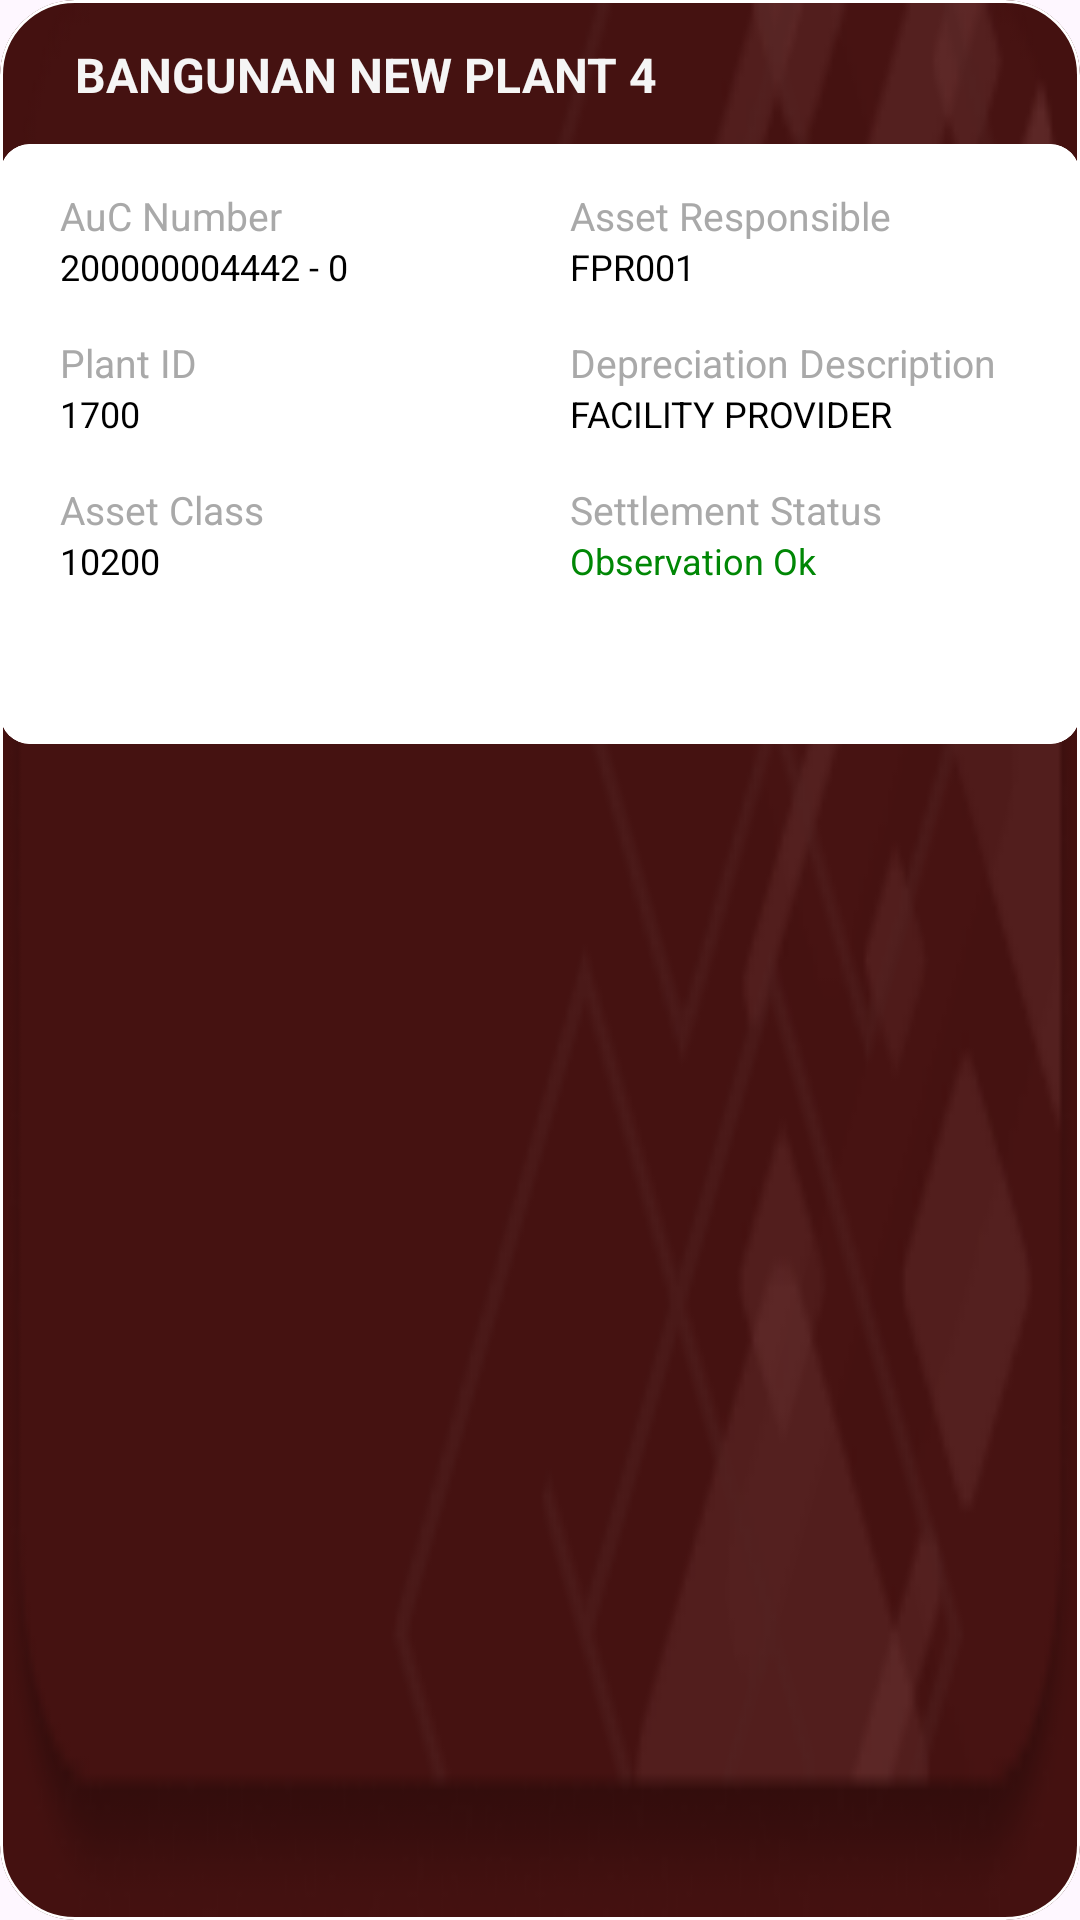

The Android layout XML behind this screen, and the referenced resources:
<!-- AndroidManifest.xml: application theme Theme.AFM004 -->
<!-- res/layout/card_observation.xml -->
<com.google.android.material.card.MaterialCardView
    xmlns:android="http://schemas.android.com/apk/res/android"
    xmlns:app="http://schemas.android.com/apk/res-auto"
    android:id="@+id/cardview_settlement"
    android:layout_width="345dp"
    android:layout_height="220dp"
    android:background="@drawable/card_list"
    app:cardBackgroundColor="@color/dark_red"
    android:layout_marginTop="16dp"
    android:layout_marginLeft="14dp"
    android:layout_marginRight="22dp"
    app:cardCornerRadius="25dp"
    android:layout_gravity="top|center"
    app:layout_constraintEnd_toEndOf="parent"
    app:layout_constraintStart_toStartOf="parent"
    app:layout_constraintTop_toTopOf="parent"
    app:strokeColor="@color/white">

    <RelativeLayout
        android:layout_width="match_parent"
        android:layout_height="match_parent"
        android:background="@drawable/card_list">

        <TextView
            android:id="@+id/observation_name"
            android:layout_width="280dp"
            android:layout_height="wrap_content"
            android:layout_marginStart="25dp"
            android:layout_marginTop="14dp"
            android:layout_marginEnd="8dp"
            android:text="BANGUNAN NEW PLANT 4"
            android:textAlignment="viewStart"
            android:textColor="#F5F5F5"
            android:textSize="16sp"
            android:textStyle="bold" />

        ImageView
            android:id="@+id/Detail"
            android:layout_width="20dp"
            android:layout_height="18dp"
            android:layout_marginTop="15dp"
            android:layout_alignParentEnd="true"
            android:layout_marginEnd="20dp"
            app:srcCompat="@drawable/three" />

        <com.google.android.material.card.MaterialCardView
            android:id="@+id/content_card"
            android:layout_width="370dp"
            android:layout_height="200dp"
            android:background="@drawable/rounded_shape"
            app:cardBackgroundColor="@color/white"
            android:layout_marginTop="48dp"

            app:cardCornerRadius="10dp"
            android:layout_gravity="top|center"
            app:layout_constraintEnd_toEndOf="parent"
            app:layout_constraintStart_toStartOf="parent"
            app:layout_constraintTop_toTopOf="parent"
            app:strokeColor="@color/white">

            <LinearLayout
                android:id="@+id/parent_linear_layout"
                android:layout_width="match_parent"
                android:layout_height="match_parent"
                android:orientation="horizontal">

                <LinearLayout
                    android:id="@+id/kiri"
                    android:layout_width="0dp"
                    android:layout_height="match_parent"
                    android:layout_weight="1"
                    android:layout_marginRight="10dp"
                    android:orientation="vertical">

                    <TextView
                        android:id="@+id/text_auc_number"
                        android:layout_width="match_parent"
                        android:layout_height="wrap_content"
                        android:layout_marginStart="20dp"
                        android:layout_marginTop="15dp"
                        android:layout_marginEnd="8dp"
                        android:text="AuC Number"
                        android:textAlignment="viewStart"
                        android:textColor="@color/gray_text"
                        android:textSize="13sp" />

                    <TextView
                        android:id="@+id/auc_number"
                        android:layout_width="match_parent"
                        android:layout_height="wrap_content"
                        android:layout_marginStart="20dp"
                        android:layout_marginEnd="8dp"
                        android:text="200000004442 - 0"
                        android:textAlignment="viewStart"
                        android:textColor="@color/black"
                        android:textSize="12sp" />

                    <TextView
                        android:id="@+id/text_plant_id"
                        android:layout_width="match_parent"
                        android:layout_height="wrap_content"
                        android:layout_marginStart="20dp"
                        android:layout_marginTop="15dp"
                        android:layout_marginEnd="8dp"
                        android:text="Plant ID"
                        android:textAlignment="viewStart"
                        android:textColor="@color/gray_text"
                        android:textSize="13sp" />

                    <TextView
                        android:id="@+id/plant_id"
                        android:layout_width="match_parent"
                        android:layout_height="wrap_content"
                        android:layout_marginStart="20dp"
                        android:layout_marginEnd="8dp"
                        android:text="1700"
                        android:textAlignment="viewStart"
                        android:textColor="@color/black"
                        android:textSize="12sp" />

                    <TextView
                        android:id="@+id/text_asset_class"
                        android:layout_width="match_parent"
                        android:layout_height="wrap_content"
                        android:layout_marginStart="20dp"
                        android:layout_marginTop="15dp"
                        android:layout_marginEnd="8dp"
                        android:text="Asset Class"
                        android:textAlignment="viewStart"
                        android:textColor="@color/gray_text"
                        android:textSize="13sp" />

                    <TextView
                        android:id="@+id/asset_class"
                        android:layout_width="match_parent"
                        android:layout_height="wrap_content"
                        android:layout_marginStart="20dp"
                        android:layout_marginEnd="8dp"
                        android:text="10200"
                        android:textAlignment="viewStart"
                        android:textColor="@color/black"
                        android:textSize="12sp" />

                </LinearLayout>

                <LinearLayout
                    android:id="@+id/kanan"
                    android:layout_width="20dp"
                    android:layout_height="match_parent"
                    android:layout_weight="1"
                    android:layout_marginRight="10dp"
                    android:orientation="vertical">

                    <TextView
                        android:id="@+id/text_cctr_asset_responsible"
                        android:layout_width="match_parent"
                        android:layout_height="wrap_content"
                        android:layout_marginStart="20dp"
                        android:layout_marginTop="15dp"
                        android:layout_marginEnd="8dp"
                        android:text="Asset Responsible"
                        android:textAlignment="viewStart"
                        android:textColor="@color/gray_text"
                        android:textSize="13sp" />

                    <TextView
                        android:id="@+id/cctr_asset_responsible"
                        android:layout_width="match_parent"
                        android:layout_height="wrap_content"
                        android:layout_marginStart="20dp"
                        android:layout_marginEnd="8dp"
                        android:text="FPR001"
                        android:textAlignment="viewStart"
                        android:textColor="@color/black"
                        android:textSize="12sp" />

                    <TextView
                        android:id="@+id/text_cctr_depreciation_desc"
                        android:layout_width="match_parent"
                        android:layout_height="wrap_content"
                        android:layout_marginStart="20dp"
                        android:layout_marginTop="15dp"
                        android:layout_marginEnd="8dp"
                        android:text="Depreciation Description"
                        android:textAlignment="viewStart"
                        android:textColor="@color/gray_text"
                        android:textSize="13sp" />

                    <TextView
                        android:id="@+id/cctr_depreciation_desc"
                        android:layout_width="match_parent"
                        android:layout_height="wrap_content"
                        android:layout_marginStart="20dp"
                        android:layout_marginEnd="8dp"
                        android:text="FACILITY PROVIDER"
                        android:textAlignment="viewStart"
                        android:textColor="@color/black"
                        android:textSize="12sp" />

                    <TextView
                        android:id="@+id/text_settlement_status"
                        android:layout_width="match_parent"
                        android:layout_height="wrap_content"
                        android:layout_marginStart="20dp"
                        android:layout_marginTop="15dp"
                        android:layout_marginEnd="8dp"
                        android:text="Settlement Status"
                        android:textAlignment="viewStart"
                        android:textColor="@color/gray_text"
                        android:textSize="13sp" />

                    <TextView
                        android:id="@+id/settlement_status"
                        android:layout_width="match_parent"
                        android:layout_height="wrap_content"
                        android:layout_marginStart="20dp"
                        android:layout_marginEnd="8dp"
                        android:text="Observation Ok"
                        android:textAlignment="viewStart"
                        android:textColor="@color/green"
                        android:textSize="12sp" />

                </LinearLayout>

            </LinearLayout>

        </com.google.android.material.card.MaterialCardView>

    </RelativeLayout>

</com.google.android.material.card.MaterialCardView>
<!-- resources referenced by this layout -->
<resources>
  <color name="black">#FF000000</color>
  <color name="dark_red">#FF441110</color>
  <color name="gray_text">#A9A9A9</color>
  <color name="green">#008705</color>
  <color name="white">#FFFFFFFF</color>
  <!-- drawable card_list (drawable) -->
  <layer-list xmlns:android="http://schemas.android.com/apk/res/android">
      
      <item>
          <bitmap android:src="@drawable/background_card" android:gravity="fill" />
      </item>
      
      <item>
          <shape>
              <solid android:color="@android:color/transparent" />
              <corners android:radius="10dp" />
          </shape>
      </item>
  </layer-list>
  <!-- drawable rounded_shape (drawable) -->
  <shape xmlns:android="http://schemas.android.com/apk/res/android"
      android:shape="rectangle">
      <solid android:color="@color/light_gray"/> 
      <corners android:radius="5dp"/> 
  </shape>
  <!-- drawable three (drawable) -->
  <vector xmlns:android="http://schemas.android.com/apk/res/android"
      android:width="5dp"
      android:height="14dp"
      android:viewportWidth="5"
      android:viewportHeight="14">
    <path
        android:pathData="M0.356,2a1.91,2 0,1 0,3.819 0a1.91,2 0,1 0,-3.819 0z"
        android:fillColor="#ffffff"/>
    <path
        android:pathData="M0.356,7a1.91,2 0,1 0,3.819 0a1.91,2 0,1 0,-3.819 0z"
        android:fillColor="#ffffff"/>
    <path
        android:pathData="M0.356,12a1.91,2 0,1 0,3.819 0a1.91,2 0,1 0,-3.819 0z"
        android:fillColor="#ffffff"/>
  </vector>
  <style name="Theme.AFM004" parent="Base.Theme.AFM004" />
  <!-- drawable background_card: png bitmap (drawable, 8897 bytes) -->
  <color name="light_gray">#FFEEEEEE</color>
  <style name="Base.Theme.AFM004" parent="Theme.Material3.DayNight.NoActionBar">
  
          
          <item name="android:statusBarColor">@android:color/white</item> 
          <item name="android:windowLightStatusBar">true</item> 
          <item name="colorPrimary">@color/green</item>
          <item name="colorPrimaryVariant">@color/orange</item>
          <item name="colorOnPrimary">@color/white</item>
          
  
      </style>
  <color name="orange">#FFF96900</color>
</resources>
